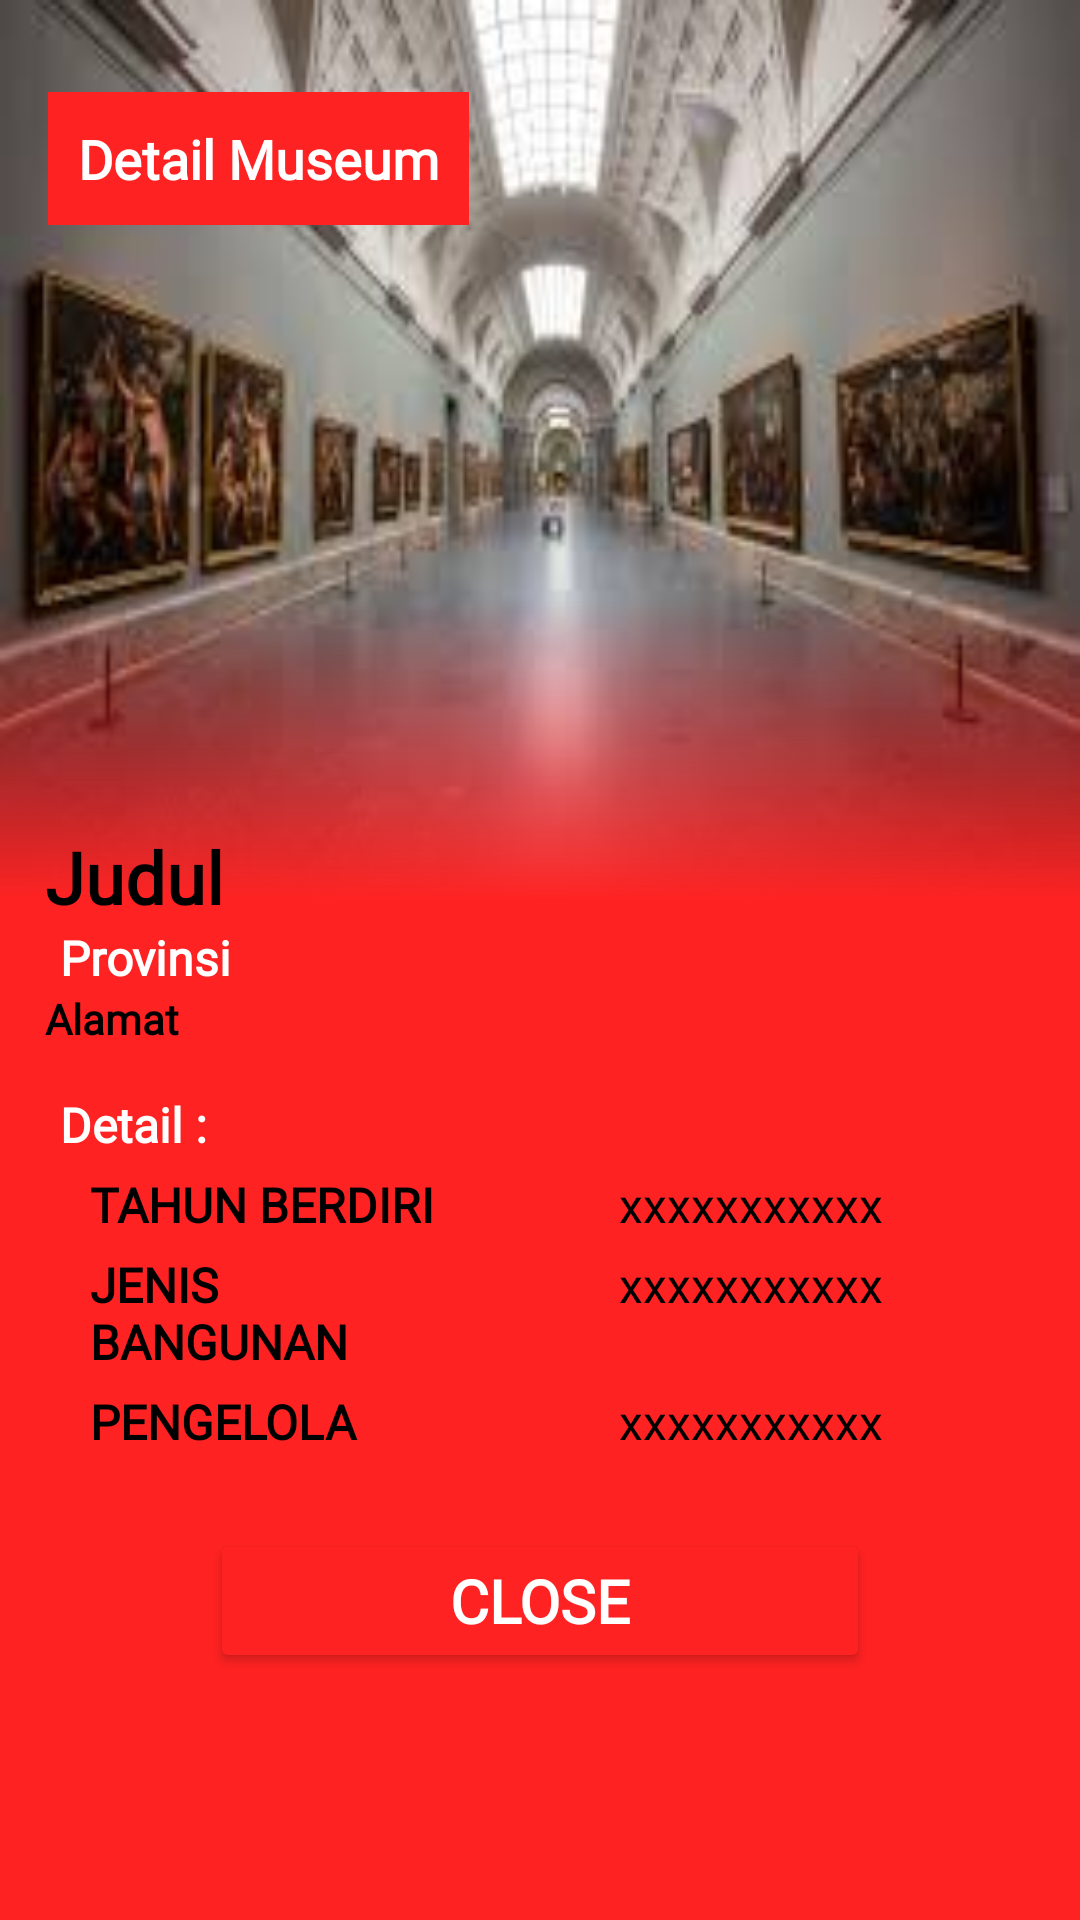

Android layout source for this screen:
<!-- AndroidManifest.xml: application theme Theme.Week3ApiApp -->
<!-- res/layout/activity_detail_museum.xml -->
<?xml version="1.0" encoding="utf-8"?>
<RelativeLayout xmlns:android="http://schemas.android.com/apk/res/android"
xmlns:app="http://schemas.android.com/apk/res-auto"
android:layout_width="match_parent"
android:layout_height="match_parent"
xmlns:tools="http://schemas.android.com/tools"
android:background="@color/colorPrimary"
tools:context=".detail.DetailMuseumActivity">

<FrameLayout
    android:layout_width="match_parent"
    android:layout_height="300dp">

    <ImageView
        android:layout_width="match_parent"
        android:layout_height="match_parent"
        android:src="@drawable/museum"
        android:background="@color/colorPrimary"
        android:scaleType="fitXY" />

    <LinearLayout
        android:layout_width="match_parent"
        android:layout_height="100dp"
        android:layout_gravity="bottom"
        android:background="@drawable/bg_overlay_red"
        android:orientation="horizontal" />

</FrameLayout>

<androidx.appcompat.widget.Toolbar
    android:id="@+id/toolbar"
    android:layout_width="match_parent"
    android:layout_height="wrap_content"
    android:layout_marginTop="25dp"
    android:theme="@style/AppTheme.AppBarOverlay">

    <TextView
        android:layout_width="wrap_content"
        android:layout_height="wrap_content"
        android:background="@color/colorPrimary"
        android:text="Detail Museum"
        android:padding="10dp"
        android:fontFamily="@font/poppins_medium"
        android:textColor="@android:color/white"
        android:textSize="18sp"
        android:textStyle="bold" />

</androidx.appcompat.widget.Toolbar>

<androidx.core.widget.NestedScrollView
    android:layout_width="match_parent"
    android:layout_height="wrap_content"
    android:layout_below="@+id/toolbar"
    android:scrollbars="none">

    <LinearLayout
        android:layout_width="match_parent"
        android:layout_height="wrap_content"
        android:layout_marginTop="180dp"
        android:background="@drawable/bg_rounded"
        android:backgroundTint="@color/white"
        android:orientation="vertical">

        <LinearLayout
            android:layout_width="match_parent"
            android:layout_height="wrap_content"
            android:layout_margin="5dp"
            android:orientation="vertical"
            android:padding="10dp">



                <TextView
                    android:id="@+id/NamaMuseumDetail"
                    android:layout_width="wrap_content"
                    android:layout_height="wrap_content"
                    android:text="Judul"
                    android:fontFamily="@font/poppins_medium"
                    android:textColor="@color/black"
                    android:textSize="24sp"
                    android:textStyle="bold" />

                <TextView
                    android:id="@+id/provMuseumDetail"
                    android:layout_width="wrap_content"
                    android:layout_height="wrap_content"
                    android:text="Provinsi"
                    android:fontFamily="@font/poppins_medium"
                    android:background="@color/colorPrimary"
                    android:paddingStart="5dp"
                    android:paddingEnd="5dp"
                    android:textColor="@color/white"
                    android:textSize="16sp"
                    android:textStyle="bold" />


            <TextView
                android:id="@+id/alamatMuseumDetail"
                android:layout_width="wrap_content"
                android:layout_height="wrap_content"
                android:text="Alamat"
                android:fontFamily="@font/poppins_medium"
                android:textColor="@color/black"
                android:textSize="14sp"
                android:textStyle="bold" />






                <TextView
                    android:id="@+id/detail"
                    android:layout_width="wrap_content"
                    android:layout_height="wrap_content"
                    android:text="Detail :"
                    android:layout_marginTop="15dp"
                    android:paddingStart="5dp"
                    android:paddingEnd="5dp"
                    android:background="@color/colorPrimary"
                    android:textColor="@color/white"
                    android:textSize="16sp"
                    android:fontFamily="@font/poppins_medium"
                    android:textStyle="bold" />

            <LinearLayout
                android:layout_width="match_parent"
                android:layout_height="wrap_content"
                android:orientation="horizontal">

                <TextView
                    android:layout_width="170dp"
                    android:layout_height="wrap_content"
                    android:layout_below="@+id/detail"
                    android:layout_marginTop="5dp"
                    android:text="TAHUN BERDIRI "
                    android:textStyle="bold"
                    android:layout_marginStart="15dp"
                    android:paddingEnd="10dp"
                    android:layout_weight="0.45"
                    android:fontFamily="@font/poppins_medium"
                    android:textColor="@color/black"
                    android:textSize="16sp" />

                <TextView
                    android:layout_width="wrap_content"
                    android:layout_height="wrap_content"
                    android:layout_below="@+id/detail"
                    android:layout_marginTop="5dp"
                    android:text=":"
                    android:textAlignment="center"
                    android:layout_marginStart="15dp"
                    android:paddingEnd="10dp"
                    android:layout_weight="0.1"
                    android:fontFamily="@font/poppins_medium"
                    android:textColor="@color/black"
                    android:textSize="16sp" />

                <TextView
                    android:id="@+id/thnBerdiri"
                    android:layout_width="170dp"
                    android:layout_height="wrap_content"
                    android:layout_below="@+id/detail"
                    android:layout_marginTop="5dp"
                    android:text="xxxxxxxxxxx"
                    android:layout_marginStart="15dp"
                    android:paddingEnd="10dp"
                    android:layout_weight="0.45"
                    android:fontFamily="@font/poppins_medium"
                    android:textColor="@color/black"
                    android:textSize="16sp" />

            </LinearLayout>
            <LinearLayout
                android:layout_width="match_parent"
                android:layout_height="wrap_content"
                android:orientation="horizontal">

                <TextView
                    android:layout_width="170dp"
                    android:layout_height="wrap_content"
                    android:layout_below="@+id/detail"
                    android:layout_marginTop="5dp"
                    android:text="JENIS BANGUNAN"
                    android:textStyle="bold"
                    android:layout_marginStart="15dp"
                    android:paddingEnd="10dp"
                    android:layout_weight="0.45"
                    android:fontFamily="@font/poppins_medium"
                    android:textColor="@color/black"
                    android:textSize="16sp" />

                <TextView
                    android:layout_width="wrap_content"
                    android:layout_height="wrap_content"
                    android:layout_marginTop="5dp"
                    android:text=":"
                    android:textAlignment="center"
                    android:layout_marginStart="15dp"
                    android:paddingEnd="10dp"
                    android:layout_weight="0.1"
                    android:fontFamily="@font/poppins_medium"
                    android:textColor="@color/black"
                    android:textSize="16sp" />

                <TextView
                    android:id="@+id/jenisBangunan"
                    android:layout_width="170dp"
                    android:layout_height="wrap_content"
                    android:layout_below="@+id/detail"
                    android:layout_marginTop="5dp"
                    android:text="xxxxxxxxxxx"
                    android:layout_marginStart="15dp"
                    android:paddingEnd="10dp"
                    android:layout_weight="0.45"
                    android:fontFamily="@font/poppins_medium"
                    android:textColor="@color/black"
                    android:textSize="16sp" />

            </LinearLayout>
            <LinearLayout
                android:layout_width="match_parent"
                android:layout_height="wrap_content"
                android:orientation="horizontal">

                <TextView
                    android:layout_width="170dp"
                    android:layout_height="wrap_content"
                    android:layout_below="@+id/detail"
                    android:layout_marginTop="5dp"
                    android:textStyle="bold"
                    android:text="PENGELOLA"
                    android:layout_marginStart="15dp"
                    android:paddingEnd="10dp"
                    android:layout_weight="0.45"
                    android:fontFamily="@font/poppins_medium"
                    android:textColor="@color/black"
                    android:textSize="16sp" />

                <TextView
                    android:layout_width="wrap_content"
                    android:layout_height="wrap_content"
                    android:layout_below="@+id/detail"
                    android:layout_marginTop="5dp"
                    android:text=":"
                    android:textAlignment="center"
                    android:layout_marginStart="15dp"
                    android:paddingEnd="10dp"
                    android:layout_weight="0.1"
                    android:fontFamily="@font/poppins_medium"
                    android:textColor="@color/black"
                    android:textSize="16sp" />

                <TextView
                    android:id="@+id/pengelolaMuseum"
                    android:layout_width="170dp"
                    android:layout_height="wrap_content"
                    android:layout_below="@+id/detail"
                    android:layout_marginTop="5dp"
                    android:text="xxxxxxxxxxx"
                    android:layout_marginStart="15dp"
                    android:paddingEnd="10dp"
                    android:layout_weight="0.45"
                    android:fontFamily="@font/poppins_medium"
                    android:textColor="@color/black"
                    android:textSize="16sp" />

            </LinearLayout>

        </LinearLayout>

        <Button
            android:id="@+id/btnCloseMuseum"
            android:layout_width="match_parent"
            android:layout_height="wrap_content"
            android:layout_marginTop="10dp"
            android:textStyle="bold"
            android:textSize="20sp"
            android:fontFamily="@font/poppins_medium"
            android:textColor="#FFFFFF"
            android:text="CLOSE"
            app:backgroundTint="@color/colorPrimary"
            android:layout_marginStart="70dp"
            android:layout_marginEnd="70dp"
            android:layout_marginBottom="20dp"
            />

        </LinearLayout>





</androidx.core.widget.NestedScrollView>


</RelativeLayout>
<!-- resources referenced by this layout -->
<resources>
  <color name="black">#FF000000</color>
  <color name="colorPrimary">#FF2222</color>
  <color name="white">#FFFFFFFF</color>
  <!-- drawable bg_overlay_red (drawable) -->
  <?xml version="1.0" encoding="utf-8"?>
  <shape xmlns:android="http://schemas.android.com/apk/res/android"
      android:shape="rectangle">
      <gradient
          android:angle="90"
          android:endColor="@android:color/transparent"
          android:startColor="@color/colorPrimary" />
  </shape>
  <!-- drawable museum: jpg bitmap (drawable, 7711 bytes) -->
  <style name="AppTheme.AppBarOverlay" parent="ThemeOverlay.AppCompat.Dark.ActionBar" />
  <style name="Theme.Week3ApiApp" parent="Theme.MaterialComponents.DayNight.NoActionBar">
          
          <item name="colorPrimary">#FF2222</item>
          <item name="colorPrimaryVariant">#FF2222</item>
          <item name="colorOnPrimary">@color/white</item>
          
          <item name="colorSecondary">@color/teal_200</item>
          <item name="colorSecondaryVariant">@color/teal_700</item>
          <item name="colorOnSecondary">@color/black</item>
          
          <item name="android:statusBarColor" tools:targetApi="l">?attr/colorPrimaryVariant</item>
          
  
      </style>
  <color name="teal_200">#FF03DAC5</color>
  <color name="teal_700">#FF018786</color>
</resources>
